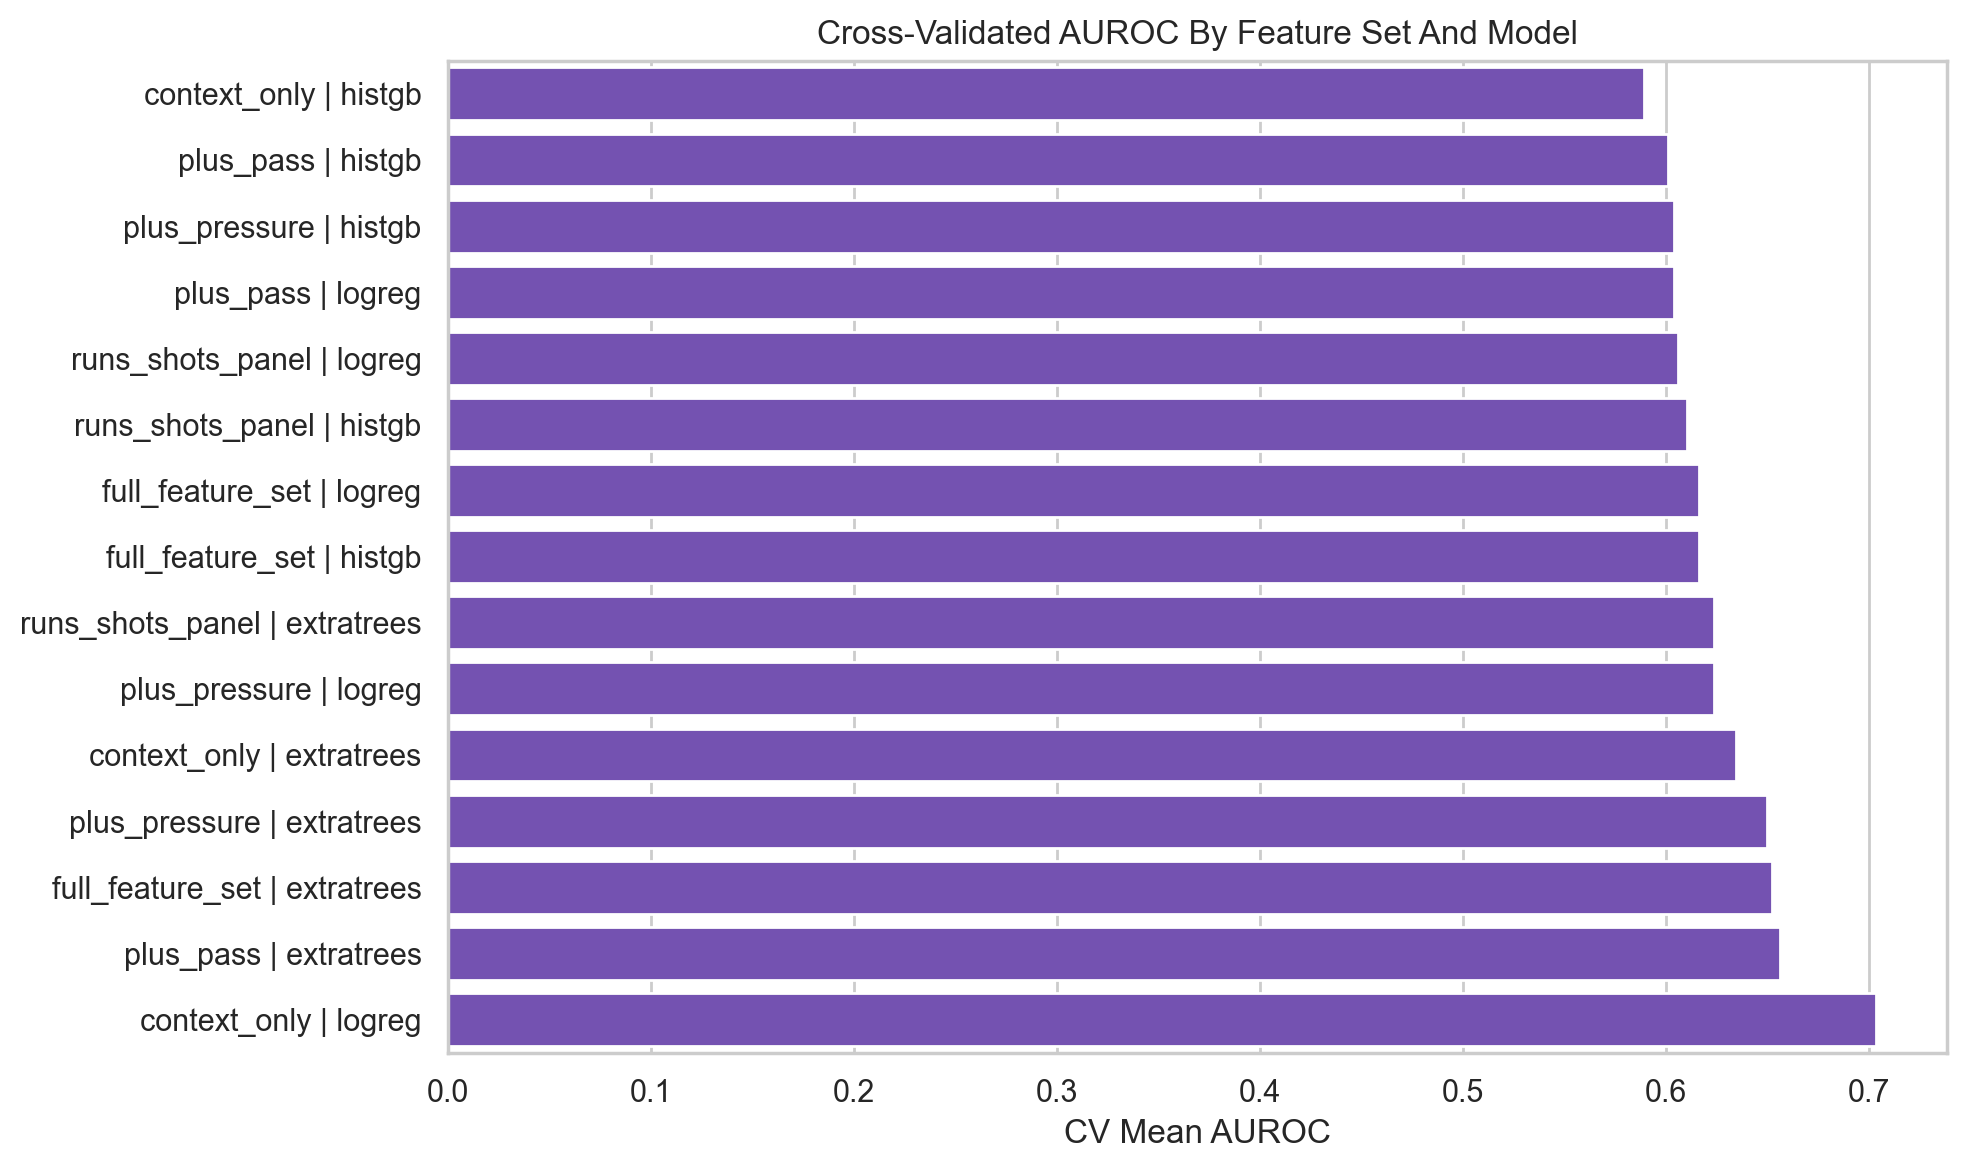

Values plotted in this chart, from the file beside it:
feature_set, model, n_features, cv_auc_mean, cv_auc_std, cv_bal_acc_mean, cv_bal_acc_std, holdout_auc, holdout_bal_acc
context_only, logreg, 10, 0.7034, 0.06625, 0.6386, 0.0474, 0.7463, 0.6703
plus_pass, extratrees, 142, 0.6564, 0.08479, 0.5562, 0.04393, 0.7337, 0.5746
full_feature_set, extratrees, 213, 0.6524, 0.08334, 0.5235, 0.01221, 0.7796, 0.5339
plus_pressure, extratrees, 181, 0.6496, 0.07624, 0.5248, 0.01686, 0.7546, 0.5271
context_only, extratrees, 10, 0.6345, 0.04382, 0.5776, 0.0241, 0.6959, 0.5833
plus_pressure, logreg, 181, 0.6238, 0.07631, 0.6118, 0.04848, 0.6605, 0.6387
runs_shots_panel, extratrees, 110, 0.6238, 0.07079, 0.5598, 0.02992, 0.6863, 0.5628
full_feature_set, histgb, 213, 0.6162, 0.05598, 0.5494, 0.04513, 0.7443, 0.5862
full_feature_set, logreg, 213, 0.6162, 0.08985, 0.5966, 0.07033, 0.662, 0.6257
runs_shots_panel, histgb, 110, 0.6106, 0.02016, 0.5457, 0.0314, 0.6655, 0.5442
runs_shots_panel, logreg, 110, 0.606, 0.07513, 0.5861, 0.05933, 0.665, 0.6428
plus_pass, logreg, 142, 0.604, 0.09286, 0.5841, 0.05632, 0.6591, 0.605
plus_pressure, histgb, 181, 0.6039, 0.02528, 0.5417, 0.01827, 0.7466, 0.5449
plus_pass, histgb, 142, 0.6009, 0.04148, 0.5599, 0.04622, 0.6955, 0.5689
context_only, histgb, 10, 0.5895, 0.06077, 0.5414, 0.06776, 0.737, 0.6726
